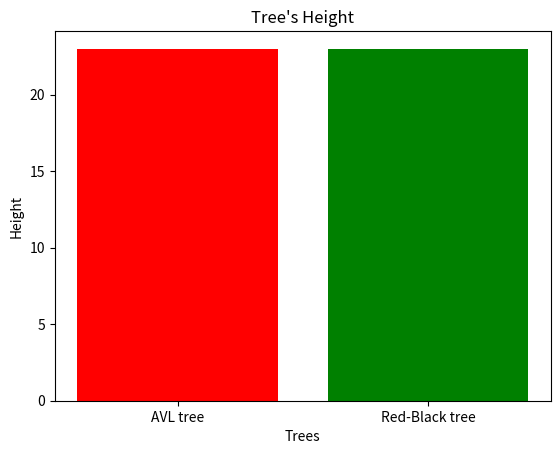

Generate this figure with matplotlib:
import matplotlib.pyplot as plt
  

left = [1, 2]

height = [23] * 2
  

tick_label = ['AVL tree', 'Red-Black tree']
  

plt.bar(left, height, tick_label = tick_label,
        width = 0.8, color = ['red', 'green'])
  

plt.xlabel('Trees')
plt.ylabel('Height')
plt.title('Tree\'s Height')
plt.show()